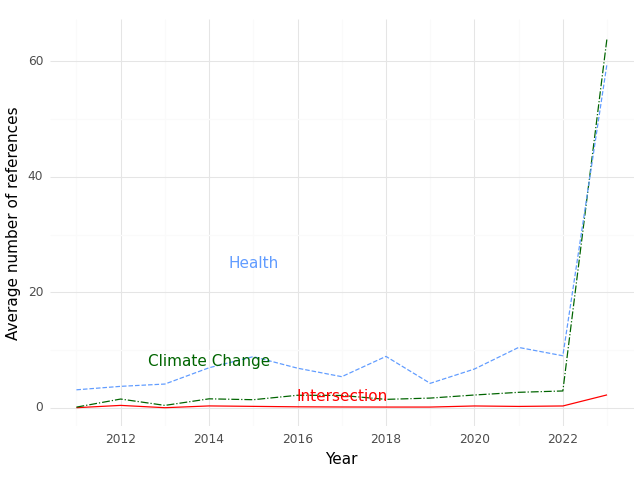

Values plotted in this chart, from the file beside it:
, Year, intersection, health, climate
0, 2011, 0.0, 3.1, 0.1
1, 2012, 0.4, 3.7, 1.5
2, 2013, 0.0, 4.1, 0.4
3, 2014, 0.3077, 6.923, 1.538
4, 2015, 0.2308, 8.846, 1.385
5, 2016, 0.1538, 6.846, 2.154
6, 2017, 0.125, 5.375, 2.125
7, 2018, 0.1111, 8.889, 1.444
8, 2019, 0.1111, 4.222, 1.667
9, 2020, 0.3, 6.7, 2.2
10, 2021, 0.2222, 10.44, 2.667
11, 2022, 0.3, 9.0, 2.9
12, 2023, 2.222, 59.67, 64.11
